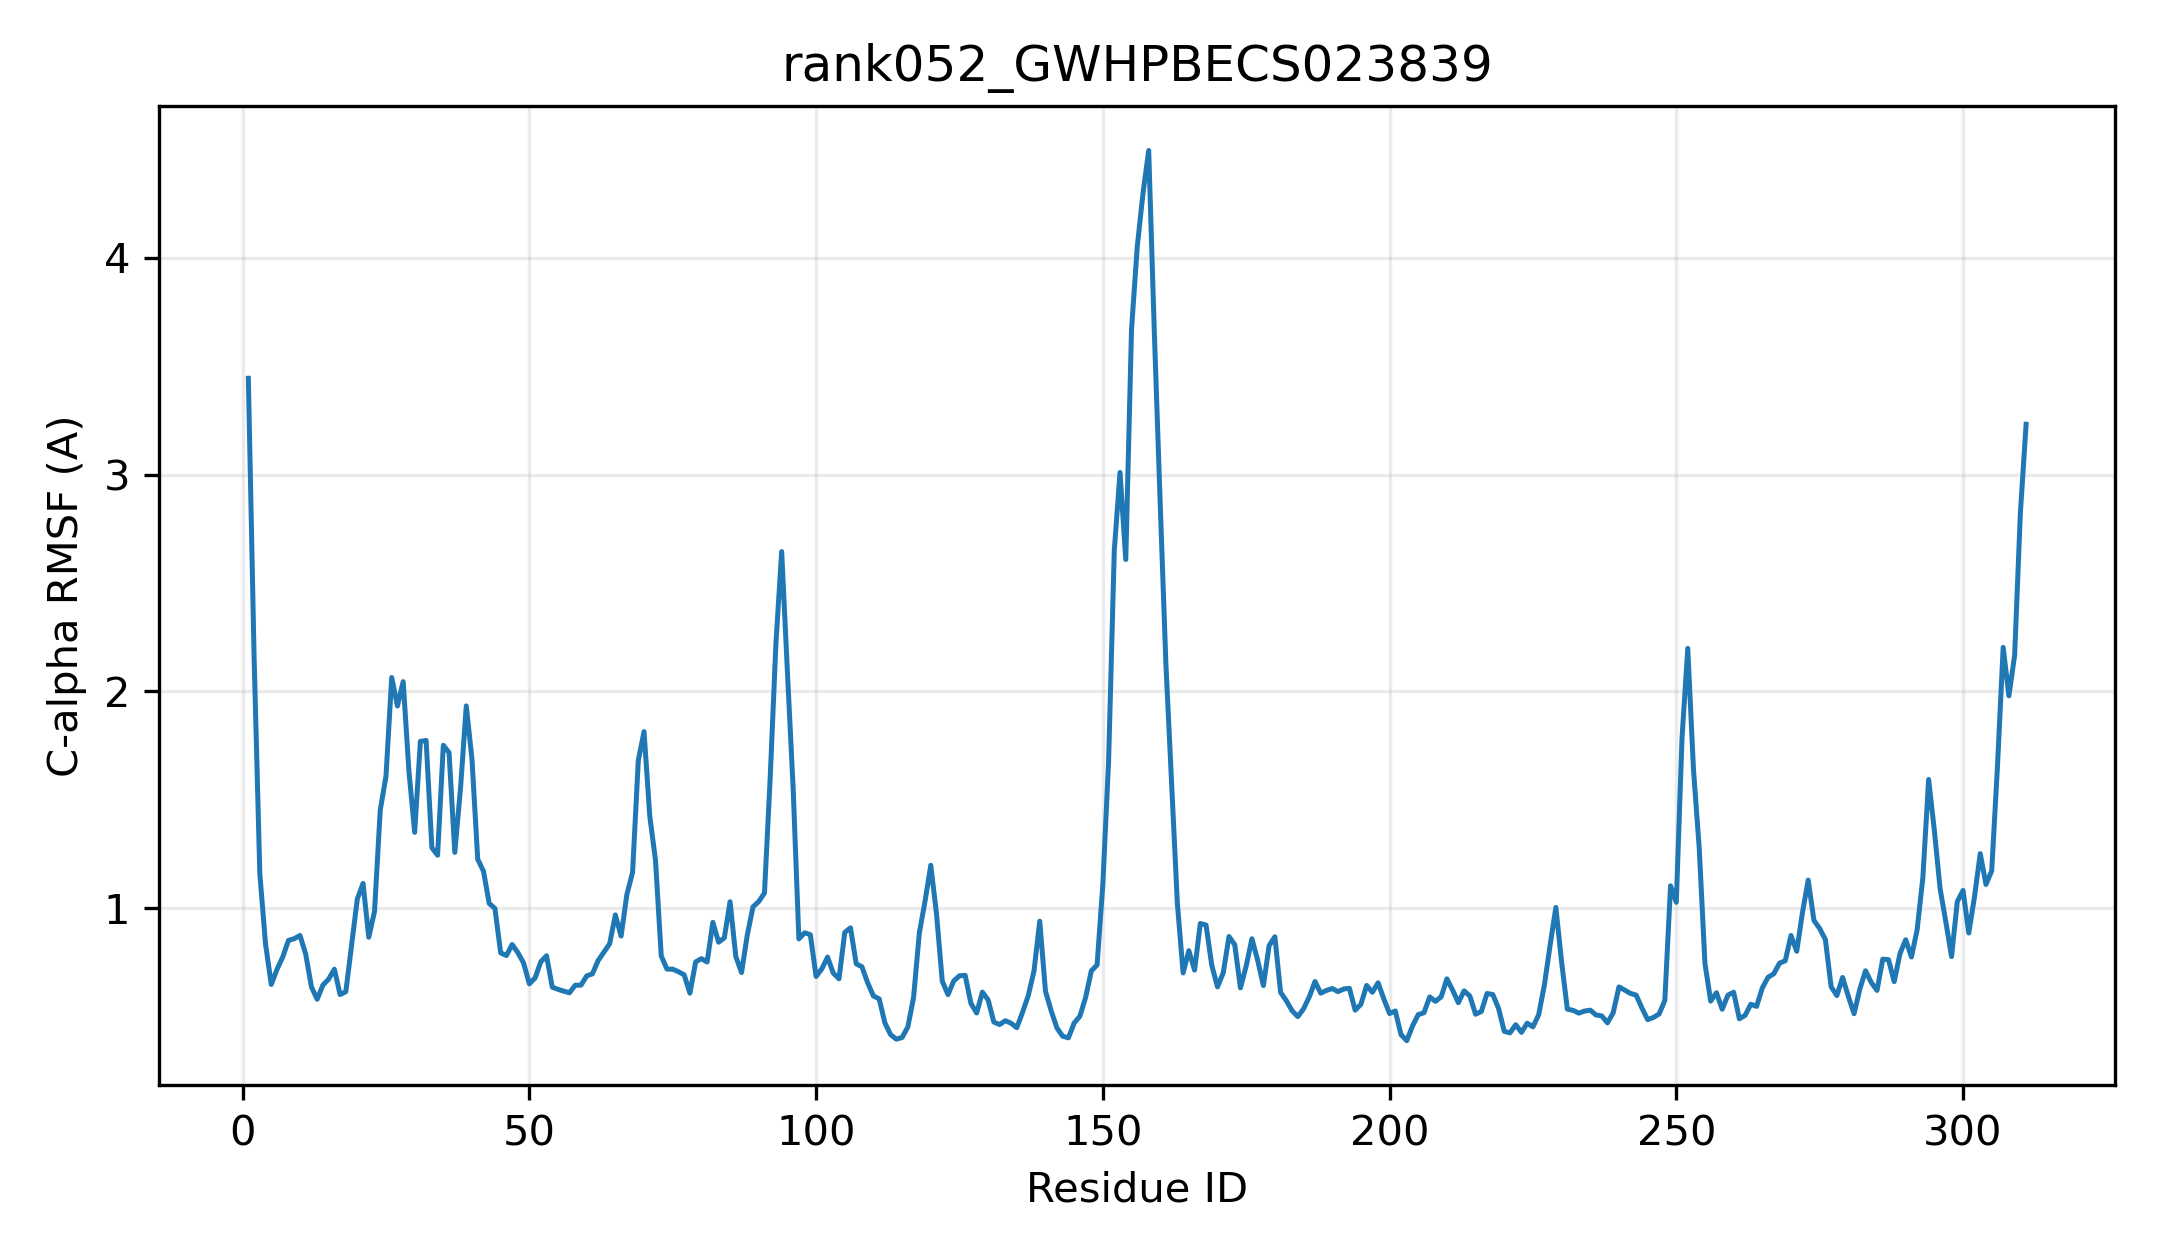

The file beside this chart, header and first rows:
resid, resname, ca_rmsf_A
1, MET, 3.445
2, ASN, 2.161
3, SER, 1.159
4, LEU, 0.8335
5, LEU, 0.6474
6, VAL, 0.7171
7, PHE, 0.7745
8, PRO, 0.8511
9, GLY, 0.8584
10, LEU, 0.8739
11, PRO, 0.788
12, PRO, 0.6363
13, ILE, 0.579
14, PRO, 0.6444
15, SER, 0.6721
16, SER, 0.718
17, ASP, 0.6008
18, MET, 0.6142
19, ILE, 0.8296
20, LYS, 1.042
21, PRO, 1.114
22, MET, 0.8655
23, LEU, 0.9842
24, ASP, 1.452
25, ARG, 1.608
26, THR, 2.064
27, ASP, 1.932
28, LYS, 2.045
29, ALA, 1.632
30, TYR, 1.349
31, GLU, 1.769
32, TRP, 1.773
33, PHE, 1.279
34, ILE, 1.244
35, TYR, 1.751
36, CYS, 1.717
37, CYS, 1.257
38, CYS, 1.554
39, GLN, 1.933
40, LEU, 1.685
41, ILE, 1.225
42, LYS, 1.17
43, SER, 1.021
44, GLN, 0.9983
45, GLY, 0.7934
46, ILE, 0.7808
47, ILE, 0.8317
48, VAL, 0.7943
49, ASN, 0.7462
50, SER, 0.6502
51, PHE, 0.6774
52, ASP, 0.7524
53, SER, 0.7799
54, LEU, 0.6349
55, GLU, 0.6249
56, PRO, 0.6166
57, ARG, 0.6091
58, ALA, 0.644
59, LEU, 0.6442
60, LYS, 0.6867
... 251 more rows
